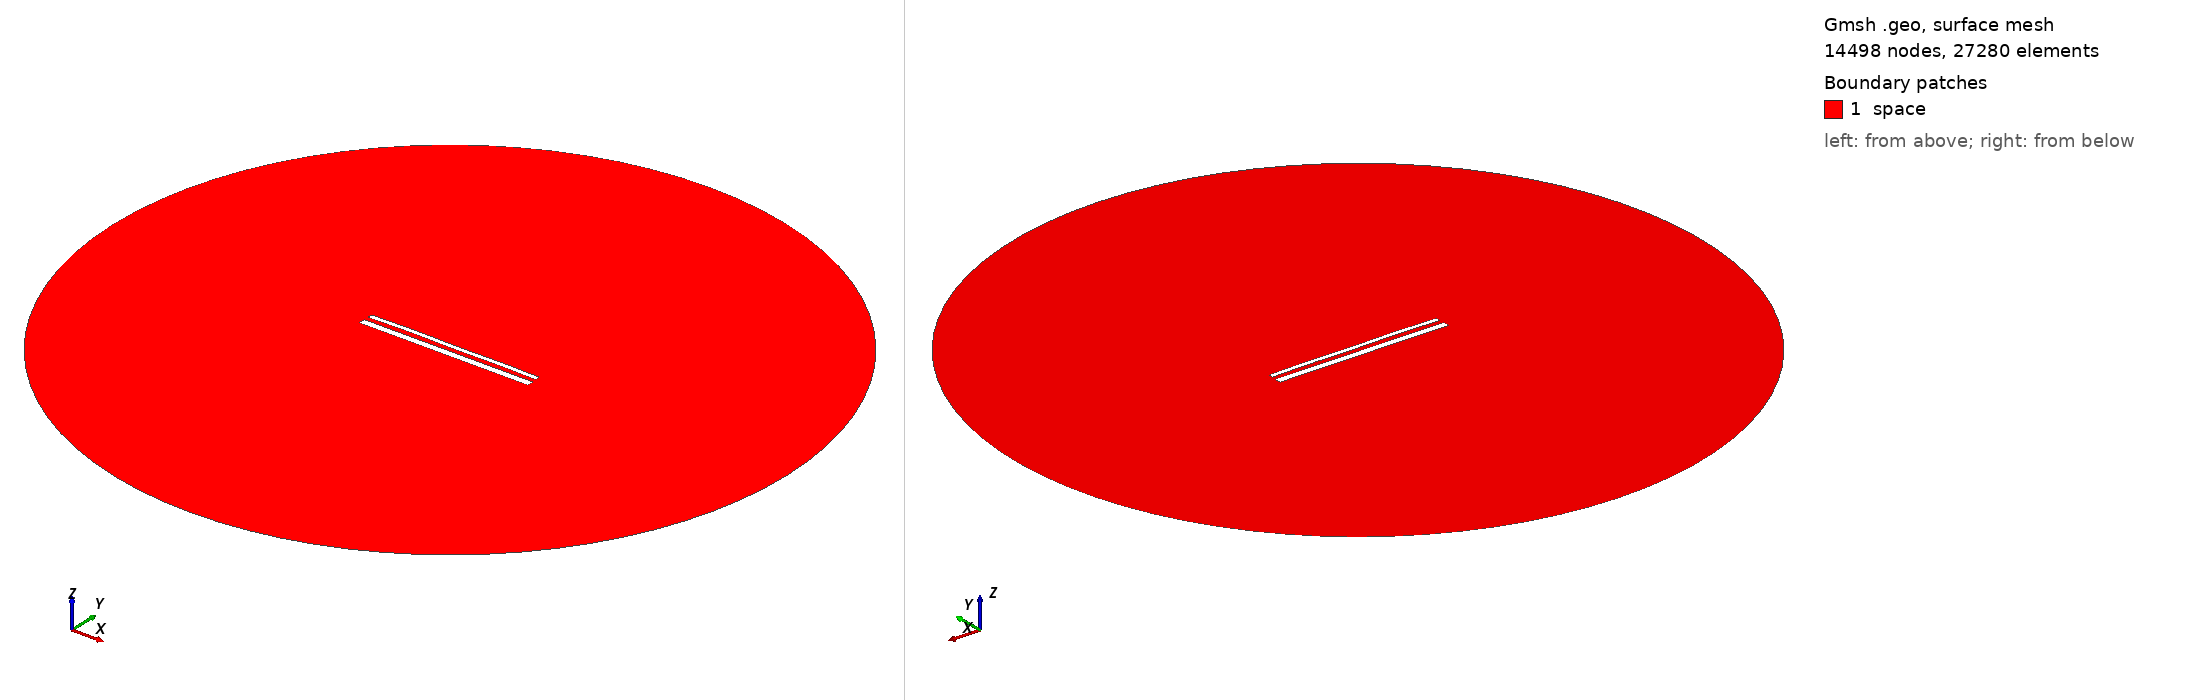

Gmsh geometry script, surface-meshed: 14498 nodes, 27280 surface elements. Boundary patches (legend numbers): 1 space. Left view from above one corner, right view from below the opposite corner. Legend entries are the model's physical surfaces. The drawing asked Gmsh for element sizes between 1% and 20% of the model's largest extent; the script's own settings can give other sizes.

=== 15495.geo (drawn) ===
//---------------------------------------
// Geometry kernel
//---------------------------------------

SetFactory("OpenCASCADE");



//---------------------------------------
// Parameters of the geometry
//---------------------------------------

// Overetch of the upper plate
overetch = 0.5;

// Distance between the plates
distance = 2.5;

// Discretization over the x axis (for the deformation)
nx = 50; 

// Length of the plate
L = 100 - overetch; 

// Number of modes
n = 4; 

// 1st mode coefficient
coeff(1) = 0.07499999999999998;
beta(1) = 0.596864 * 3.1415926535 / L;

// 2nd mode coefficient
coeff(2) = 0.15;
beta(2) = 1.49418 * 3.1415926535 / L;

// 3rd mode coefficient
coeff(3) = 0.07499999999999998;
beta(3) = 2.50025 * 3.1415926535 / L;

// 4th mode coefficient
coeff(4) = 0.15;
beta(4) = 3.49999 * 3.1415926535 / L;



//---------------------------------------
// Upper plate (deformed rectangle)
//---------------------------------------

// Coordiantes of the upper plate
xmin = -50;
xmax = 50 - overetch;

// Height of the upper plate
yheight = 4 - 2 * overetch;

// Indexes of the points
UpperID[] = {};
LowerID[] = {};
LeftID[] = {};
RightID[] = {};

// Point index
p = 1;

// Horizontal edges
For i In {1:nx}
    x = xmin + (i-1)*(xmax - xmin)/(nx-1);

    y_bottom = distance / 2 + overetch;
    For j In {1:n}
        C = (Cosh(beta(j)*L) + Cos(beta(j)*L)) / (Sinh(beta(j)*L) + Sin(beta(j)*L));
        y_bottom  = y_bottom + coeff(j) * (Cosh(beta(j)*(x+50)) - Cos(beta(j)*(x+50)) - C * (Sinh(beta(j)*(x+50)) - Sin(beta(j)*(x+50))));
    EndFor

    y_top = y_bottom + yheight;

    Point(p) = {x, y_top, 0, 1.0};
    UpperID[i] = p;
    p = p + 1;

    Point(p) = {x, y_bottom, 0, 1.0};
    LowerID[i] = p;
    p = p + 1;
EndFor

// Create point lists
UpperPts[] = {}; LowerPts[] = {};
For i In {1:nx}
  UpperPts[] += {UpperID[i]};
  LowerPts[] += {LowerID[i]};
EndFor

// Build splines
Spline(1) = {UpperPts[]};
Spline(2) = {LowerPts[]};
Line(3) = {LowerPts[nx-1], UpperPts[nx-1]};
Line(4) = {LowerPts[0], UpperPts[0]};

// Build the plane surface
Curve Loop(1) = {2, 3, -1, -4};
Plane Surface(1) = {1};



//---------------------------------------
// Lower plate (rectangle)
//---------------------------------------

// Vertices
Point(1001) = {-50, -1, 0, 1.0};
Point(1002) = { 50, -1, 0, 1.0};
Point(1003) = { 50,  -5, 0, 1.0};
Point(1004) = {-50,  -5, 0, 1.0};

// Edges
Line(5) = {1001, 1002};
Line(6) = {1002, 1003};
Line(7) = {1003, 1004};
Line(8) = {1004, 1001};

// Plane surface
Line Loop(2) = {5, 6, 7, 8};
Plane Surface(2) = {2}; 



//---------------------------------------
// Outer (fictious) boundary
//---------------------------------------

// Points
Point(1005) = {0, 0, 0};       // Center
Point(1006) = {200, 0, 0};     // Start point
Point(1007) = {0, 200, 0};     // 90 degrees
Point(1008) = {-200, 0, 0};    // 180 degrees
Point(1009) = {0, -200, 0};    // 270 degrees

// Circle arcs (each needs start, center, end)
Circle(9) = {1006, 1005, 1007};
Circle(10) = {1007, 1005, 1008};
Circle(11) = {1008, 1005, 1009};
Circle(12) = {1009, 1005, 1006};

// Plane surface for the entire domain
Curve Loop(3) = {9, 10, 11, 12};
Surface(3) = {3};

// Subtract the plates from the whole domain to obtain the actual domain where we want to solve the equations
BooleanDifference{ Surface{3}; Delete; }{ Surface{1}; Surface{2}; Delete; }




//---------------------------------------
// Transfinite Lines/Curves
//---------------------------------------

// Set the number of points on the boundaries
r = 7;

// Plates
Transfinite Curve {1, 2} = 50*r Using Progression 1;
Transfinite Curve {3, 4} = 2*r Using Progression 1;
Transfinite Line {5, 7} = 50*r Using Progression 1;
Transfinite Line {6, 8} = 2*r Using Progression 1;

// Outer boundary
Transfinite Line {9, 10, 11, 12} = 20 Using Progression 1;



//---------------------------------------
// Physical groups
//---------------------------------------                

// Physical curves (boundaries)
Physical Line("force_segment", 10) = {2};
Physical Line("upper_plate", 11) = {1, 3, 4};
Physical Line("lower_plate", 12) = {5, 6, 7, 8};
Physical Line("boundary", 20) = {9, 10, 11, 12};

// Physical Surfaces
Physical Surface("space", 30) = {3};



//---------------------------------------
// 6. Generate the Mesh
//---------------------------------------

// 2D mesh generation
Mesh 2;
